Dataset: images (GitHub, assignmentprojects/Garden-monitoring-tool). Classes: banana, cassava, maize.

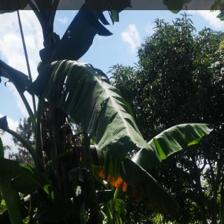
Label: banana

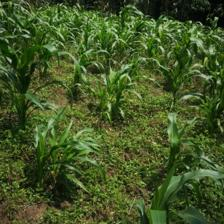
Label: maize

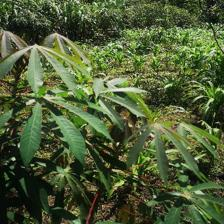
Label: cassava

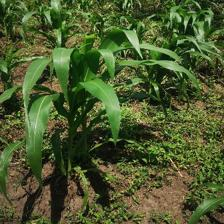
Label: maize

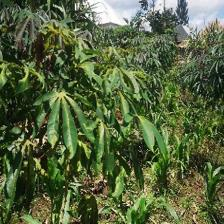
Label: cassava

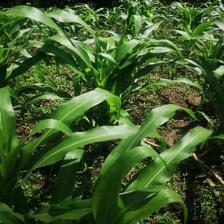
Label: maize
